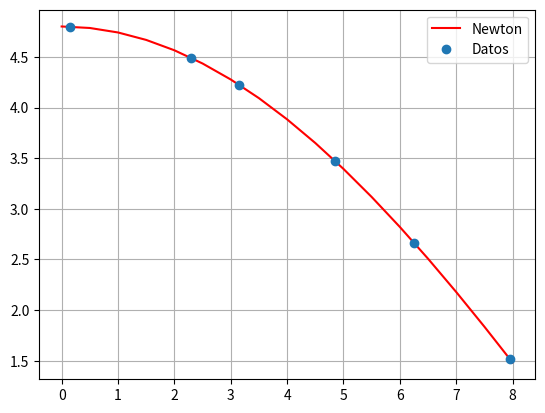

This figure's Python source:
#Método de interpolación de Newton

def evalPoly(a,xData,x): #Función que evalua polinomios de Lagrange
  n=len(xData)-1 #Grado del polinomio
  p=a[n]
  for k in range(1,n+1):
    p=a[n-k]+(x-xData[n-k])*p
  return p

def coeffts(xData,yData):
  m=len(xData) #Número de datos
  a=yData.copy()
  for k in range(1,m):
    a[k:m]=(a[k:m] - a[k-1])/(xData[k:m] - xData[k-1])
  return a

import numpy as np
import matplotlib.pyplot as plt
from math import *
xData=np.array([0.15, 2.30, 3.15, 4.85, 6.25, 7.95])
yData=np.array([4.79867, 4.49013, 4.2243, 3.47313, 2.66674, 1.51909])
coeff=coeffts(xData,yData)
x=np.arange(0,8.5,0.5)
plt.plot(x,evalPoly(coeff,xData,x),"r",label="Newton") 
plt.plot(xData,yData,"o",label="Datos")
plt.legend()
plt.grid()
plt.show()
print("  x    yExacta        yInt       Error(%)")
print("------------------------------------------")
for i in range(len(x)):
  y=evalPoly(coeff,xData,x[i])
  yExacta=4.8*cos(pi*x[i]/20)
  Error=abs(((yExacta-y)/yExacta)*100)
  print(" %.1f  %.8f   %.8f    %.8f" %(x[i],yExacta,y,Error))
